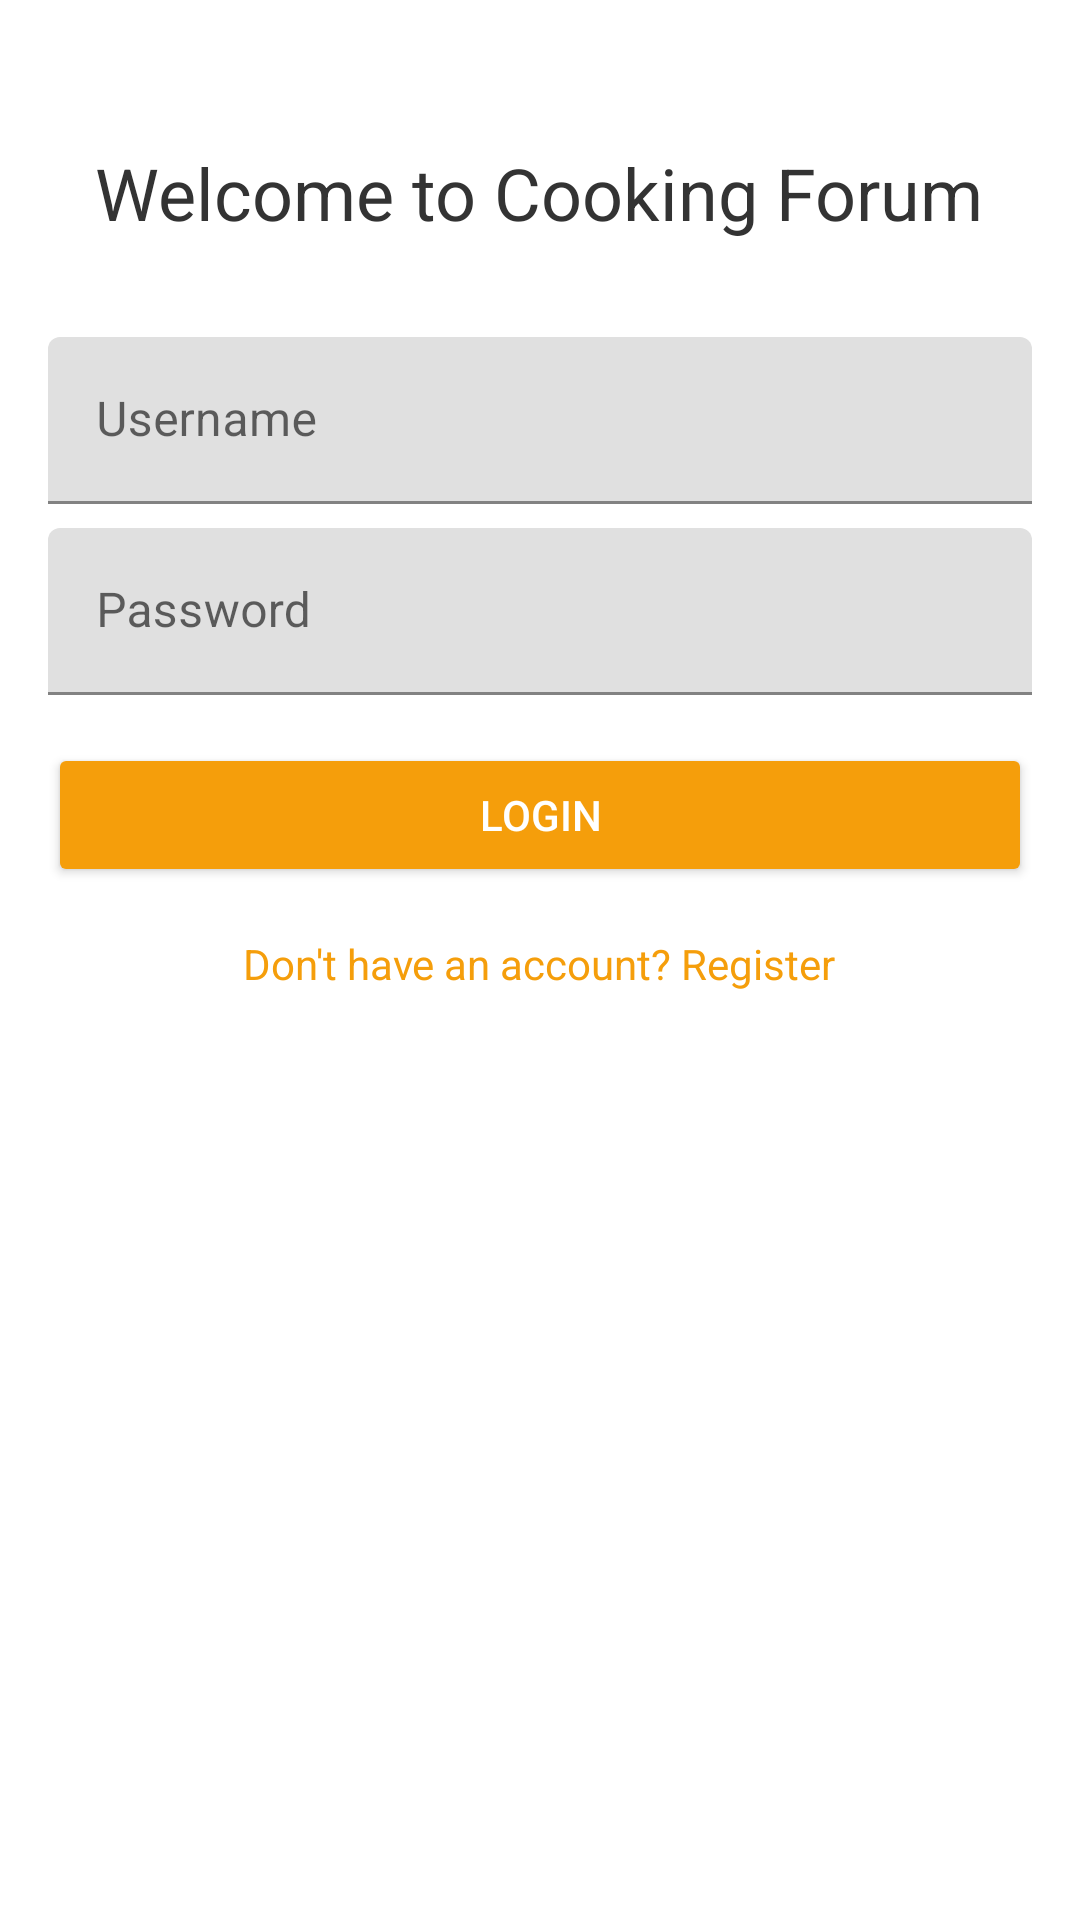

This screen was rendered from an Android layout file. Write that file and the resources it references.
<!-- AndroidManifest.xml: application theme Theme.CookingForum -->
<!-- res/layout/activity_login.xml -->
<?xml version="1.0" encoding="utf-8"?>
<LinearLayout xmlns:android="http://schemas.android.com/apk/res/android"
    xmlns:tools="http://schemas.android.com/tools"
    android:layout_width="match_parent"
    android:layout_height="match_parent"
    android:orientation="vertical"
    android:padding="16dp"
    android:background="@color/background"
    tools:context=".LoginActivity">

    <TextView
        android:layout_width="wrap_content"
        android:layout_height="wrap_content"
        android:text="@string/welcome"
        android:textSize="24sp"
        android:textColor="@color/secondary"
        android:layout_gravity="center_horizontal"
        android:layout_marginTop="32dp"
        android:layout_marginBottom="32dp"/>

    <com.google.android.material.textfield.TextInputLayout
        android:layout_width="match_parent"
        android:layout_height="wrap_content"
        android:layout_marginBottom="8dp">

        <com.google.android.material.textfield.TextInputEditText
            android:id="@+id/etUsername"
            android:layout_width="match_parent"
            android:layout_height="wrap_content"
            android:hint="@string/username"
            android:inputType="text"/>
    </com.google.android.material.textfield.TextInputLayout>

    <com.google.android.material.textfield.TextInputLayout
        android:layout_width="match_parent"
        android:layout_height="wrap_content"
        android:layout_marginBottom="16dp">

        <com.google.android.material.textfield.TextInputEditText
            android:id="@+id/etPassword"
            android:layout_width="match_parent"
            android:layout_height="wrap_content"
            android:hint="@string/password"
            android:inputType="textPassword"/>
    </com.google.android.material.textfield.TextInputLayout>

    <Button
        android:id="@+id/btnLogin"
        android:layout_width="match_parent"
        android:layout_height="wrap_content"
        android:text="@string/login"
        android:backgroundTint="@color/primary"
        android:textColor="@color/white"
        android:layout_marginBottom="16dp"/>

    <TextView
        android:id="@+id/tvRegister"
        android:layout_width="wrap_content"
        android:layout_height="wrap_content"
        android:text="@string/dont_have_account"
        android:textColor="@color/primary"
        android:layout_gravity="center_horizontal"/>
</LinearLayout>
<!-- resources referenced by this layout -->
<resources>
  <color name="background">#FFFFFF</color>
  <color name="primary">#F59E0B</color>
  <color name="secondary">#333333</color>
  <color name="white">#FFFFFFFF</color>
  <string name="dont_have_account">Don\'t have an account? Register</string>
  <string name="login">Login</string>
  <string name="password">Password</string>
  <string name="username">Username</string>
  <string name="welcome">Welcome to Cooking Forum</string>
  <style name="Theme.CookingForum" parent="Theme.MaterialComponents.DayNight.NoActionBar">
          
          <item name="colorPrimary">@color/primary</item>
          <item name="colorPrimaryVariant">@color/primary</item>
          <item name="colorOnPrimary">@color/white</item>
          
          <item name="colorSecondary">@color/secondary</item>
          <item name="colorSecondaryVariant">@color/secondary</item>
          <item name="colorOnSecondary">@color/white</item>
          
          <item name="android:statusBarColor" tools:targetApi="l">?attr/colorPrimaryVariant</item>
      </style>
</resources>
